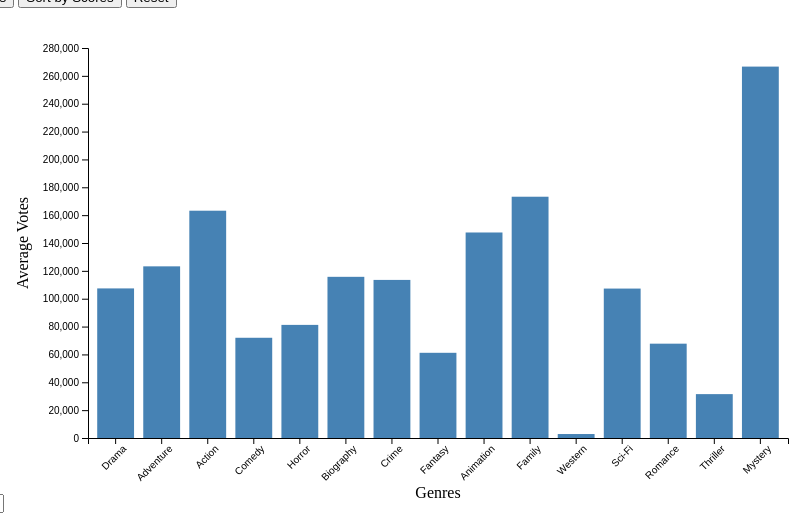
D3 v7 page, settled after 360 driven frames (6 s of simulated time); the page loaded 1 data file(s).


// ── script.js
// Set up the dimensions and margins for the SVG
const margin = { top: 40, right: 20, bottom: 70, left: 80 }; 
const width = 800 - margin.left - margin.right;
const height = 500 - margin.top - margin.bottom;

// Append an SVG group element to the chart
const svg = d3
  .select("#chart")
  .append("g")
  .attr("transform", `translate(${margin.left}, ${margin.top})`);

let genreVotes = [];
let originalData = [];

// Load the CSV data
d3.csv("movies.csv").then((data) => {
  // Parse and group data by genre
  const genreData = d3.group(data, (d) => d.genre);

  // Calculate the average votes and scores for each genre
  genreVotes = Array.from(genreData, ([key, values]) => ({
    genre: key,
    averageVotes: d3.mean(values, (d) => +d.votes || 0),
    averageScores: d3.mean(values, (d) => +d.score || 0), // Assuming 'score' column exists
  })).filter((d) => d.genre); // Remove rows with empty genre

  // Store original data for resetting
  originalData = [...genreVotes];

  // Dynamically populate the dropdown with unique genres
  const dropdown = d3.select("#filter");
  dropdown
    .selectAll("option")
    .data([{ genre: "all" }, ...genreVotes]) // Add "all" option at the top
    .enter()
    .append("option")
    .attr("value", (d) => d.genre)
    .text((d) => (d.genre === "all" ? "All Genres" : d.genre));

  // Set up scales
  const x = d3
    .scaleBand()
    .domain(genreVotes.map((d) => d.genre))
    .range([0, width])
    .padding(0.2);

  const y = d3
    .scaleLinear()
    .domain([0, d3.max(genreVotes, (d) => d.averageVotes)])
    .nice()
    .range([height, 0]);

  // Add axes
  svg
    .append("g")
    .attr("class", "x-axis")
    .attr("transform", `translate(0, ${height})`)
    .call(d3.axisBottom(x))
    .selectAll("text")
    .attr("transform", "rotate(-45)")
    .style("text-anchor", "end");

  svg.append("g").attr("class", "y-axis").call(d3.axisLeft(y));


// Add x-axis label
svg.append("text")
  .attr("class", "x-axis-label")
  .attr("text-anchor", "middle")
  .attr("x", width / 2)
  .attr("y", height + margin.bottom - 10) // Move even further below the graph
  .text("Genres");

// Add y-axis label
svg.append("text")
  .attr("class", "y-axis-label")
  .attr("text-anchor", "middle")
  .attr("x", -height / 2)
  .attr("y", -margin.left + 20) // Move further away from the bars
  .attr("transform", "rotate(-90)")
  .text("Average Votes");


  // Tooltip for hover 
  const tooltip = d3
    .select("body")
    .append("div")
    .attr("class", "tooltip")
    .style("position", "absolute")
    .style("visibility", "hidden")
    .style("background", "rgba(0, 0, 0, 0.8)")
    .style("color", "#fff")
    .style("padding", "5px")
    .style("border-radius", "5px")
    .style("font-size", "12px");

  // draw or update bars
  function drawBars(data) {
    // Update scales
    x.domain(data.map((d) => d.genre));
    y.domain([0, d3.max(data, (d) => d.averageVotes)]).nice();

    // Update axes
    svg
      .select(".x-axis")
      .transition()
      .duration(1000)
      .call(d3.axisBottom(x))
      .selectAll("text")
      .attr("transform", "rotate(-45)")
      .style("text-anchor", "end");

    svg.select(".y-axis").transition().duration(1000).call(d3.axisLeft(y));

    // Bind data to bars
    const bars = svg.selectAll(".bar").data(data, (d) => d.genre);

    // Enter new bars
    bars
      .enter()
      .append("rect")
      .attr("class", "bar")
      .attr("x", (d) => x(d.genre))
      .attr("y", y(0)) // Start from the bottom
      .attr("width", x.bandwidth())
      .attr("height", 0) // Start with height 0
      .attr("fill", "steelblue")
      .on("mouseover", function (event, d) {
        d3.select(this).attr("fill", "darkblue"); // Highlight bar
        tooltip
          .style("visibility", "visible")
          .html(`Genre: ${d.genre}<br>Avg Votes: ${Math.round(d.averageVotes)}`)
          .style("top", `${event.pageY - 10}px`)
          .style("left", `${event.pageX + 10}px`);
      })
      .on("mousemove", function (event) {
        tooltip
          .style("top", `${event.pageY - 10}px`)
          .style("left", `${event.pageX + 10}px`);
      })
      .on("mouseout", function () {
        d3.select(this).attr("fill", "steelblue"); // Reset bar color
        tooltip.style("visibility", "hidden");
      })
      .transition()
      .duration(1000)
      .attr("y", (d) => y(d.averageVotes))
      .attr("height", (d) => height - y(d.averageVotes));

    // Update existing bars
    bars
      .transition()
      .duration(1000)
      .attr("x", (d) => x(d.genre))
      .attr("y", (d) => y(d.averageVotes))
      .attr("width", x.bandwidth())
      .attr("height", (d) => height - y(d.averageVotes));

    // Remove old bars
    bars.exit().transition().duration(1000).attr("height", 0).remove();
  }

  //initial bars
  drawBars(genreVotes);

  // Button click 
  d3.select("#sortVotes").on("click", () => {
    const sortedData = [...genreVotes].sort((a, b) => b.averageVotes - a.averageVotes);
    drawBars(sortedData);
  });

  d3.select("#sortScores").on("click", () => {
    const sortedData = [...genreVotes].sort((a, b) => b.averageScores - a.averageScores);
    drawBars(sortedData);
  });

  d3.select("#reset").on("click", () => {
    drawBars(originalData);
  });

  d3.select("#filter").on("change", function () {
    const selectedGenre = this.value;

    const filteredData =
      selectedGenre === "all"
        ? originalData
        : originalData.filter((d) => d.genre === selectedGenre);

    drawBars(filteredData);
  });
}).catch((error) => {
  console.error("Error loading the CSV file:", error);
});


### data: movies.csv
name, rating, genre, year, released, score, votes, director, writer, star, country, budget, gross, company, runtime
The Shining, R, Drama, 1980, June 13, 1980 (United States), 8.4, 927000, Stanley Kubrick, Stephen King, Jack Nicholson, United Kingdom, 19000000, 46998772, Warner Bros., 146.0
The Blue Lagoon, R, Adventure, 1980, July 2, 1980 (United States), 5.8, 65000, Randal Kleiser, Henry De Vere Stacpoole, Brooke Shields, United States, 4500000, 58853106, Columbia Pictures, 104.0
Star Wars: Episode V - The Empire Strike…, PG, Action, 1980, June 20, 1980 (United States), 8.7, 1200000, Irvin Kershner, Leigh Brackett, Mark Hamill, United States, 18000000, 538375067, Lucasfilm, 124.0
Airplane!, PG, Comedy, 1980, July 2, 1980 (United States), 7.7, 221000, Jim Abrahams, Jim Abrahams, Robert Hays, United States, 3500000, 83453539, Paramount Pictures, 88.0
Caddyshack, R, Comedy, 1980, July 25, 1980 (United States), 7.3, 108000, Harold Ramis, Brian Doyle-Murray, Chevy Chase, United States, 6000000, 39846344, Orion Pictures, 98.0
Friday the 13th, R, Horror, 1980, May 9, 1980 (United States), 6.4, 123000, Sean S. Cunningham, Victor Miller, Betsy Palmer, United States, 550000, 39754601, Paramount Pictures, 95.0
The Blues Brothers, R, Action, 1980, June 20, 1980 (United States), 7.9, 188000, John Landis, Dan Aykroyd, John Belushi, United States, 27000000, 115229890, Universal Pictures, 133.0
Raging Bull, R, Biography, 1980, December 19, 1980 (United States), 8.2, 330000, Martin Scorsese, Jake LaMotta, Robert De Niro, United States, 18000000, 23402427, Chartoff-Winkler Productions, 129.0
Superman II, PG, Action, 1980, June 19, 1981 (United States), 6.8, 101000, Richard Lester, Jerry Siegel, Gene Hackman, United States, 54000000, 108185706, Dovemead Films, 127.0
The Long Riders, R, Biography, 1980, May 16, 1980 (United States), 7.0, 10000, Walter Hill, Bill Bryden, David Carradine, United States, 10000000, 15795189, United Artists, 100.0
Any Which Way You Can, PG, Action, 1980, December 17, 1980 (United States), 6.1, 18000, Buddy Van Horn, Stanford Sherman, Clint Eastwood, United States, 15000000, 70687344, The Malpaso Company, 116.0
The Gods Must Be Crazy, PG, Adventure, 1980, October 26, 1984 (United States), 7.3, 54000, Jamie Uys, Jamie Uys, N!xau, South Africa, 5000000, 30031783, C.A.T. Films, 109.0
Popeye, PG, Adventure, 1980, December 12, 1980 (United States), 5.3, 30000, Robert Altman, Jules Feiffer, Robin Williams, United States, 20000000, 49823037, Paramount Pictures, 114.0
Ordinary People, R, Drama, 1980, September 19, 1980 (United States), 7.7, 49000, Robert Redford, Judith Guest, Donald Sutherland, United States, 6000000, 54766923, Paramount Pictures, 124.0
Dressed to Kill, R, Crime, 1980, July 25, 1980 (United States), 7.1, 37000, Brian De Palma, Brian De Palma, Michael Caine, United States, 6500000, 31899000, Filmways Pictures, 104.0
Somewhere in Time, PG, Drama, 1980, October 3, 1980 (United States), 7.2, 27000, Jeannot Szwarc, Richard Matheson, Christopher Reeve, United States, 5100000, 9709597, Rastar Pictures, 103.0
9 to 5, PG, Comedy, 1980, December 19, 1980 (United States), 6.9, 29000, Colin Higgins, Patricia Resnick, Jane Fonda, United States, 10000000, 103300686, IPC Films, 109.0
The Fog, R, Horror, 1980, February 8, 1980 (United States), 6.8, 66000, John Carpenter, John Carpenter, Adrienne Barbeau, United States, 1000000, 21448782, AVCO Embassy Pictures, 89.0
Cruising, R, Crime, 1980, February 15, 1980 (United States), 6.5, 20000, William Friedkin, William Friedkin, Al Pacino, West Germany, 11000000, 19814523, Lorimar Film Entertainment, 102.0
Heaven's Gate, R, Adventure, 1980, April 24, 1981 (United States), 6.8, 14000, Michael Cimino, Michael Cimino, Kris Kristofferson, United States, 44000000, 3484523, Partisan Productions, 219.0
The Final Countdown, PG, Action, 1980, August 1, 1980 (United States), 6.7, 22000, Don Taylor, Thomas Hunter, Kirk Douglas, United States, 12000000, 16647800, Bryna Productions, 103.0
Xanadu, PG, Fantasy, 1980, August 8, 1980 (United States), 5.3, 12000, Robert Greenwald, Richard Christian Danus, Olivia Newton-John, United States, 20000000, 22762571, Universal Pictures, 96.0
Brubaker, R, Crime, 1980, June 20, 1980 (United States), 7.2, 17000, Stuart Rosenberg, W.D. Richter, Robert Redford, United States, 9000000, 37121708, Twentieth Century Fox, 131.0
American Gigolo, R, Crime, 1980, February 1, 1980 (United States), 6.2, 22000, Paul Schrader, Paul Schrader, Richard Gere, United States, 4800000, 22743674, Paramount Pictures, 117.0
Cattle Annie and Little Britches, PG, Drama, 1980, April 24, 1981 (United States), 6.1, 604.0, Lamont Johnson, David Eyre, Scott Glenn, United States, 5100000, 534816, Cattle Annie Productions, 97.0
Private Benjamin, R, Comedy, 1980, October 10, 1980 (United States), 6.2, 24000, Howard Zieff, Nancy Meyers, Goldie Hawn, United States, 10000000, 69847348, Warner Bros., 109.0
The Hollywood Knights, R, Comedy, 1980, May 30, 1980 (United States), 6.3, 4300, Floyd Mutrux, Floyd Mutrux, Tony Danza, United States, 4000000, 10000000, PolyGram Filmed Entertainment, 91.0
Motel Hell, R, Comedy, 1980, October 24, 1980 (United States), 6.0, 11000, Kevin Connor, Robert Jaffe, Rory Calhoun, United States, 3000000, 6342668, Camp Hill, 101.0
The Stunt Man, R, Action, 1980, June 27, 1980 (United States), 7.1, 9000, Richard Rush, Lawrence B. Marcus, Peter O'Toole, United States, 3500000, 7063886, Melvin Simon Productions, 131.0
The Island, R, Action, 1980, June 13, 1980 (United States), 5.3, 3900, Michael Ritchie, Peter Benchley, Michael Caine, United States, 22000000, 15716828, Universal Pictures, 109.0
The Nude Bomb, PG, Action, 1980, May 9, 1980 (United States), 5.1, 3100, Clive Donner, Mel Brooks, Don Adams, United States, 15000000, 14662035, Universal Pictures, 94.0
Stardust Memories, PG, Comedy, 1980, September 26, 1980 (United States), 7.3, 22000, Woody Allen, Woody Allen, Woody Allen, United States, 10000000, 10389003, Jack Rollins & Charles H. Joffe Producti…, 89.0
… [head cut at 6 KiB]